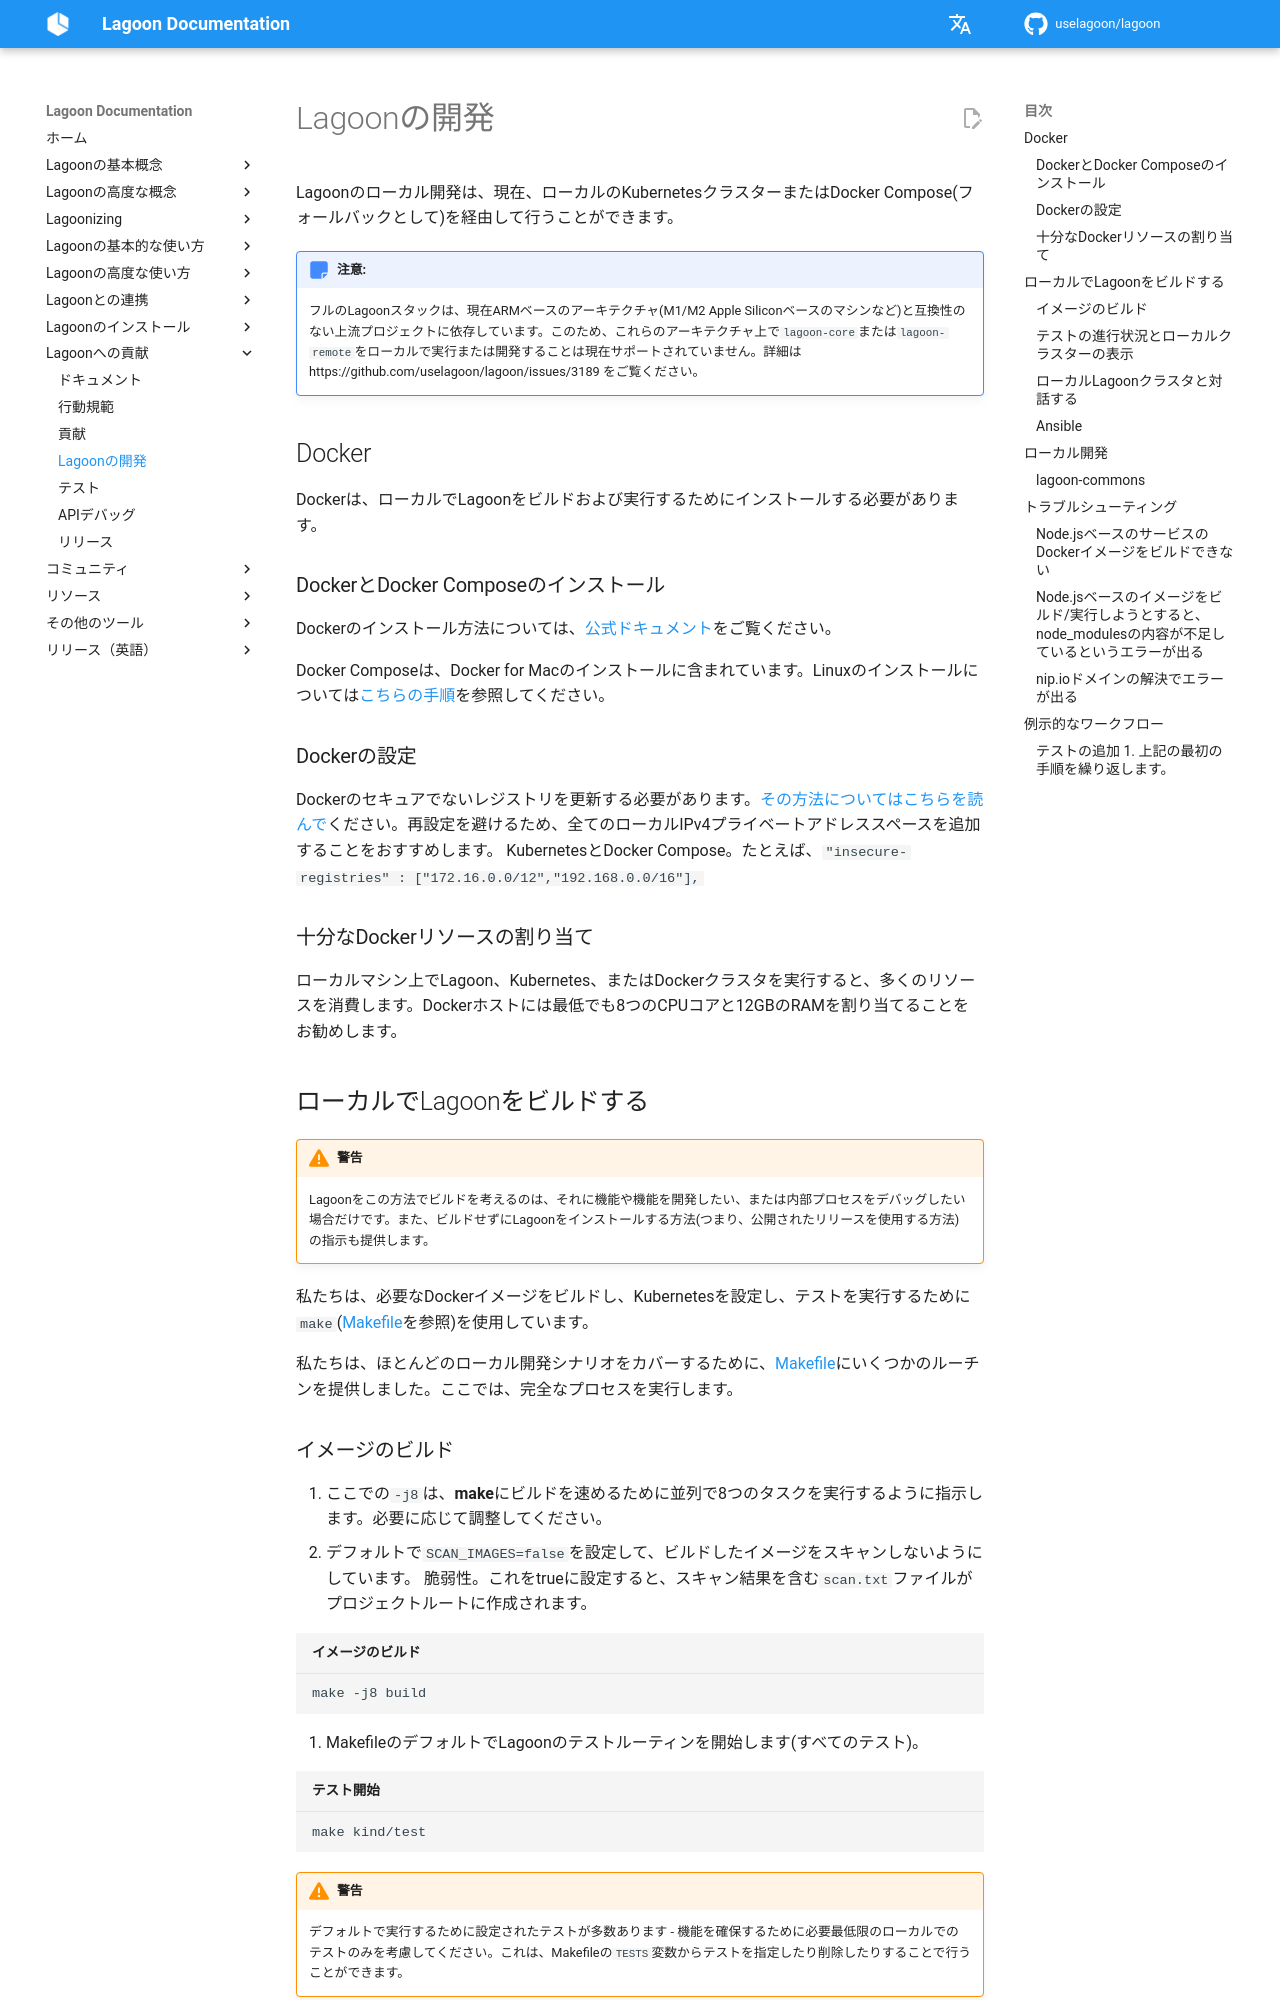

repository: uselagoon/lagoon · page: ja/contributing-to-lagoon/developing-lagoon/index.html · generator: mkdocs

# Lagoonの開発

Lagoonのローカル開発は、現在、ローカルのKubernetesクラスターまたはDocker Compose(フォールバックとして)を経由して行うことができます。

!!! Note "注意:"
    フルのLagoonスタックは、現在ARMベースのアーキテクチャ(M1/M2 Apple Siliconベースのマシンなど)と互換性のない上流プロジェクトに依存しています。このため、これらのアーキテクチャ上で`lagoon-core`または`lagoon-remote`をローカルで実行または開発することは現在サポートされていません。詳細はhttps://github.com/uselagoon/lagoon/issues/3189 をご覧ください。

## Docker

Dockerは、ローカルでLagoonをビルドおよび実行するためにインストールする必要があります。

### DockerとDocker Composeのインストール

Dockerのインストール方法については、[公式ドキュメント](https://docs.docker.com/engine/installation/)をご覧ください。

Docker Composeは、Docker for Macのインストールに含まれています。Linuxのインストールについては[こちらの手順](https://docs.docker.com/compose/install/)を参照してください。

### Dockerの設定

Dockerのセキュアでないレジストリを更新する必要があります。[その方法についてはこちらを読んで](https://docs.docker.com/registry/insecure/)ください。再設定を避けるため、全てのローカルIPv4プライベートアドレススペースを追加することをおすすめします。 KubernetesとDocker Compose。たとえば、`"insecure-registries" : ["172.16.0.0/12","192.168.0.0/16"],`

### 十分なDockerリソースの割り当て

ローカルマシン上でLagoon、Kubernetes、またはDockerクラスタを実行すると、多くのリソースを消費します。Dockerホストには最低でも8つのCPUコアと12GBのRAMを割り当てることをお勧めします。

## ローカルでLagoonをビルドする

!!! Warning "警告"
    Lagoonをこの方法でビルドを考えるのは、それに機能や機能を開発したい、または内部プロセスをデバッグしたい場合だけです。また、ビルドせずにLagoonをインストールする方法(つまり、公開されたリリースを使用する方法)の指示も提供します。

私たちは、必要なDockerイメージをビルドし、Kubernetesを設定し、テストを実行するために`make`([Makefile](https://github.com/uselagoon/lagoon/blob/main/Makefile)を参照)を使用しています。

私たちは、ほとんどのローカル開発シナリオをカバーするために、[Makefile](https://github.com/uselagoon/lagoon/blob/main/Makefile)にいくつかのルーチンを提供しました。ここでは、完全なプロセスを実行します。
